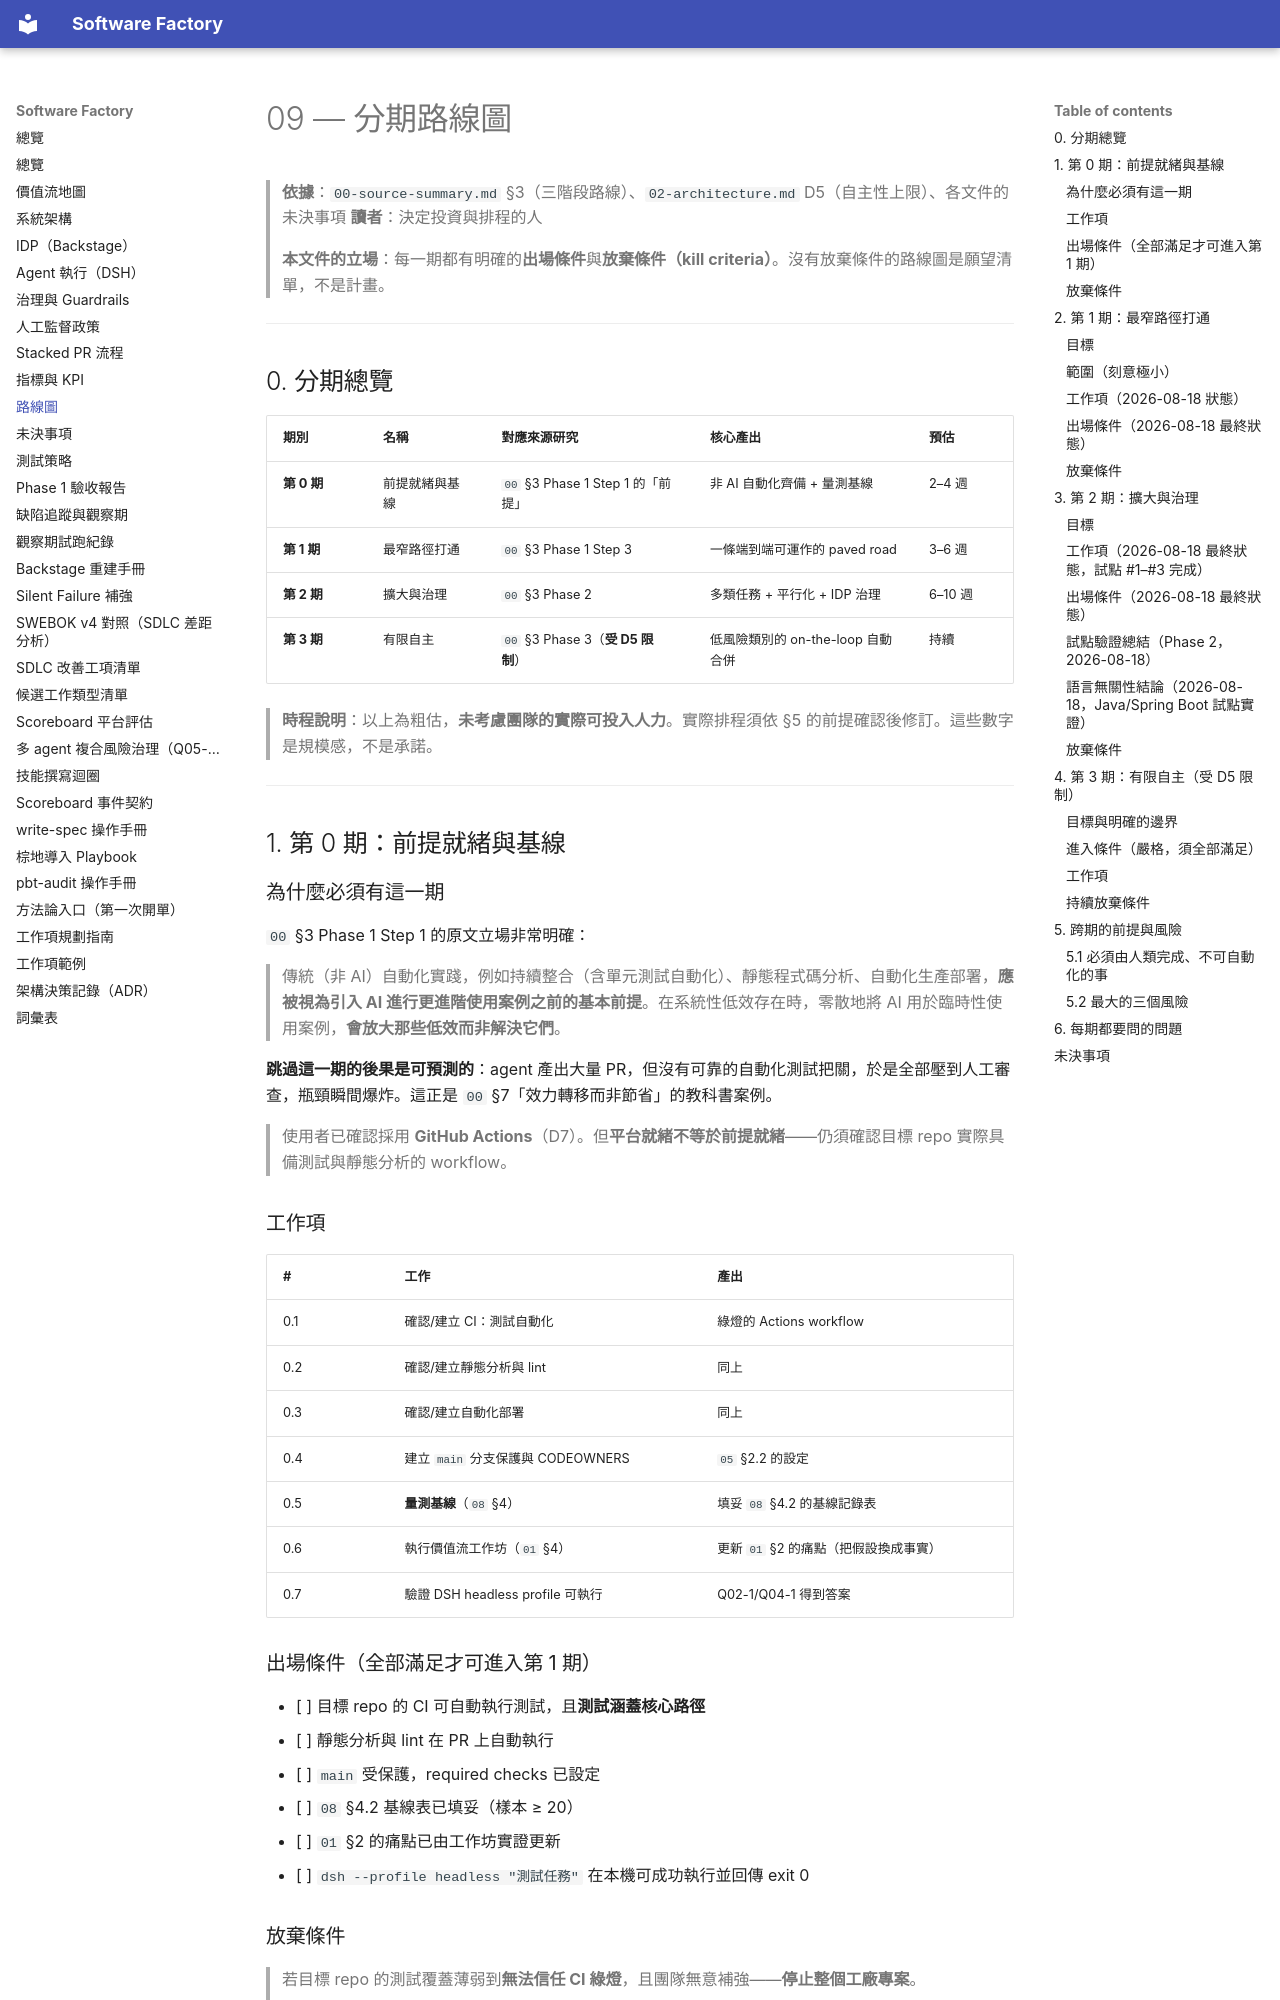

repository: aswf-dev/software_factory · page: 09-roadmap/index.html · generator: mkdocs

# 09 — 分期路線圖

> **依據**：`00-source-summary.md` §3（三階段路線）、`02-architecture.md` D5（自主性上限）、各文件的未決事項
> **讀者**：決定投資與排程的人
>
> **本文件的立場**：每一期都有明確的**出場條件**與**放棄條件（kill criteria）**。沒有放棄條件的路線圖是願望清單，不是計畫。

---

## 0. 分期總覽

| 期別 | 名稱 | 對應來源研究 | 核心產出 | 預估 |
|---|---|---|---|---|
| **第 0 期** | 前提就緒與基線 | `00` §3 Phase 1 Step 1 的「前提」 | 非 AI 自動化齊備 + 量測基線 | 2–4 週 |
| **第 1 期** | 最窄路徑打通 | `00` §3 Phase 1 Step 3 | 一條端到端可運作的 paved road | 3–6 週 |
| **第 2 期** | 擴大與治理 | `00` §3 Phase 2 | 多類任務 + 平行化 + IDP 治理 | 6–10 週 |
| **第 3 期** | 有限自主 | `00` §3 Phase 3（**受 D5 限制**） | 低風險類別的 on-the-loop 自動合併 | 持續 |

> **時程說明**：以上為粗估，**未考慮團隊的實際可投入人力**。實際排程須依 §5 的前提確認後修訂。這些數字是規模感，不是承諾。

---

## 1. 第 0 期：前提就緒與基線

### 為什麼必須有這一期

`00` §3 Phase 1 Step 1 的原文立場非常明確：

> 傳統（非 AI）自動化實踐，例如持續整合（含單元測試自動化）、靜態程式碼分析、自動化生產部署，**應被視為引入 AI 進行更進階使用案例之前的基本前提**。在系統性低效存在時，零散地將 AI 用於臨時性使用案例，**會放大那些低效而非解決它們**。

**跳過這一期的後果是可預測的**：agent 產出大量 PR，但沒有可靠的自動化測試把關，於是全部壓到人工審查，瓶頸瞬間爆炸。這正是 `00` §7「效力轉移而非節省」的教科書案例。

> 使用者已確認採用 **GitHub Actions**（D7）。但**平台就緒不等於前提就緒**——仍須確認目標 repo 實際具備測試與靜態分析的 workflow。

### 工作項

| # | 工作 | 產出 |
|---|---|---|
| 0.1 | 確認/建立 CI：測試自動化 | 綠燈的 Actions workflow |
| 0.2 | 確認/建立靜態分析與 lint | 同上 |
| 0.3 | 確認/建立自動化部署 | 同上 |
| 0.4 | 建立 `main` 分支保護與 CODEOWNERS | `05` §2.2 的設定 |
| 0.5 | **量測基線**（`08` §4） | 填妥 `08` §4.2 的基線記錄表 |
| 0.6 | 執行價值流工作坊（`01` §4） | 更新 `01` §2 的痛點（把假設換成事實） |
| 0.7 | 驗證 DSH headless profile 可執行 | Q02-1/Q04-1 得到答案 |

### 出場條件（全部滿足才可進入第 1 期）

- [ ] 目標 repo 的 CI 可自動執行測試，且**測試涵蓋核心路徑**
- [ ] 靜態分析與 lint 在 PR 上自動執行
- [ ] `main` 受保護，required checks 已設定
- [ ] `08` §4.2 基線表已填妥（樣本 ≥ 20）
- [ ] `01` §2 的痛點已由工作坊實證更新
- [ ] `dsh --profile headless "測試任務"` 在本機可成功執行並回傳 exit 0

### 放棄條件

> 若目標 repo 的測試覆蓋薄弱到**無法信任 CI 綠燈**，且團隊無意補強——**停止整個工廠專案**。
>
> 理由：工廠的安全性完全建立在「CI 綠燈代表沒有明顯破壞」這個假設上。假設不成立時，工廠只是一台高速產生未驗證變更的機器。此時該做的是補測試，不是導入 agent。

---

## 2. 第 1 期：最窄路徑打通

### 目標

**一條端到端可運作的路徑**，不求覆蓋面。刻意選擇風險最低的任務類型。
